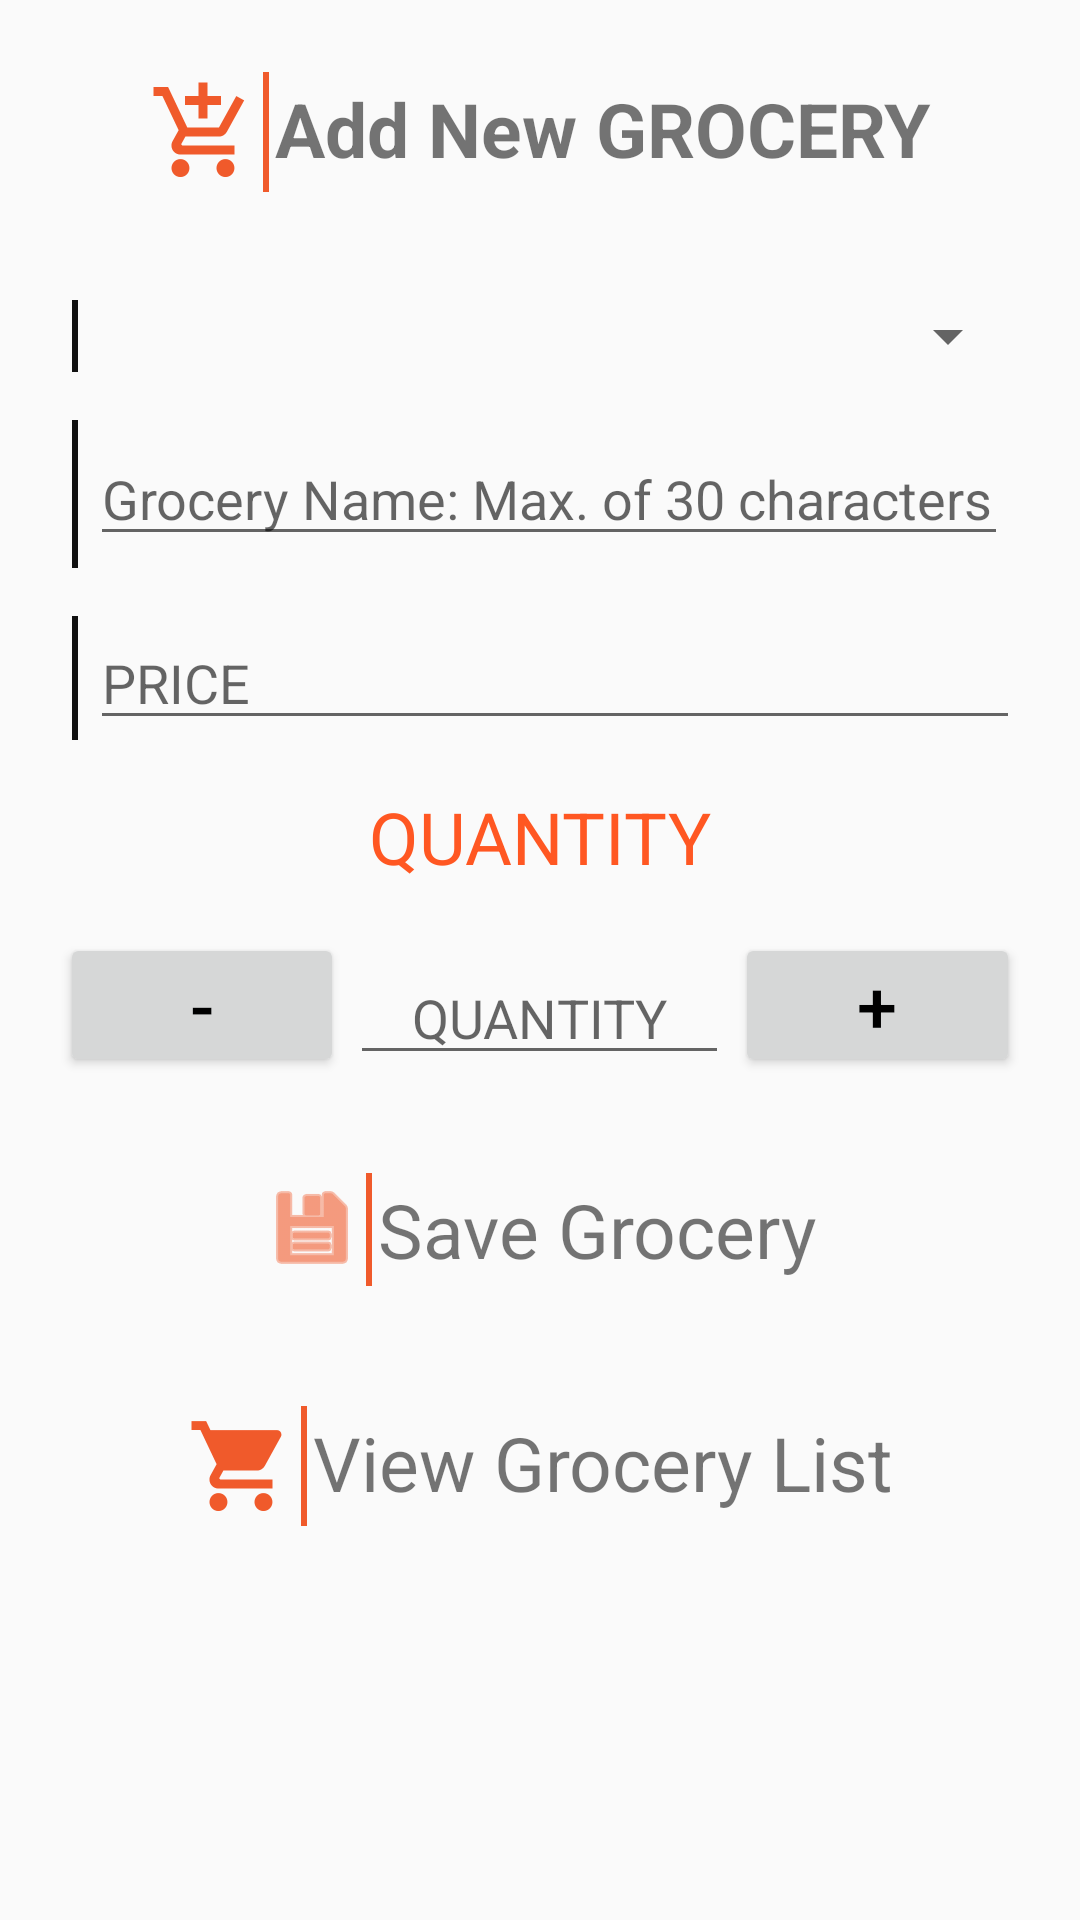

Reconstruct the res/layout file that produces this screen, plus the resources it refers to.
<!-- AndroidManifest.xml: application theme AppTheme -->
<!-- res/layout/content_grocery.xml -->
<?xml version="1.0" encoding="utf-8"?>
<androidx.constraintlayout.widget.ConstraintLayout xmlns:android="http://schemas.android.com/apk/res/android"
    xmlns:app="http://schemas.android.com/apk/res-auto"
    xmlns:tools="http://schemas.android.com/tools"
    android:id="@+id/linearLayout"
    android:layout_width="match_parent"
    android:layout_height="match_parent"
    app:layout_behavior="@string/appbar_scrolling_view_behavior"
    tools:context=".Activity.GroceryActivity"
    tools:showIn="@layout/activity_grocery">
    <ScrollView
        android:layout_width="match_parent"
        android:layout_height="match_parent">
        <LinearLayout
            android:layout_width="match_parent"
            android:layout_height="match_parent"
            android:orientation="vertical"
            android:layout_margin="4dp">
            <LinearLayout
                android:onClick="activateViews"
                android:background="@drawable/border"
                android:layout_width="wrap_content"
                android:layout_height="wrap_content"
                android:orientation="horizontal"
                android:layout_margin="16dp"
                android:padding="4dp"
                android:layout_gravity="center">
                <ImageView
                    android:layout_width="wrap_content"
                    android:layout_height="wrap_content"
                    android:padding="2dp"
                    android:src="@drawable/baseline_add_shopping_cart_black_36"
                    android:tint="@color/pluralsight_orange" />
                <View
                    android:layout_width="2dp"
                    android:padding="2dp"
                    android:layout_height="match_parent"
                    android:background="@color/pluralsight_orange"/>
                <TextView
                    android:padding="2dp"
                    android:layout_width="wrap_content"
                    android:layout_height="wrap_content"
                    android:text="@string/add_new_grocery"
                    android:textSize="@dimen/add_new_grocery"/>
            </LinearLayout>
            <LinearLayout
                android:layout_width="match_parent"
                android:layout_height="wrap_content"
                android:orientation="vertical"
                android:layout_margin="4dp"
                android:padding="4dp">
                <LinearLayout
                    android:layout_gravity="center"
                    android:layout_width="match_parent"
                    android:layout_height="wrap_content"
                    android:orientation="horizontal"
                    android:layout_margin="4dp"
                    android:padding="4dp">
                    <ImageView
                        android:id="@+id/itemImageView"
                        android:layout_width="wrap_content"
                        android:layout_height="wrap_content"
                        android:padding="2dp"
                        android:tint="@color/pluralsight_orange"
                        app:srcCompat="@drawable/baseline_local_grocery_store_black_36"/>
                    <View
                        android:layout_width="2dp"
                        android:padding="2dp"
                        android:layout_height="match_parent"
                        android:background="@color/colorBlackForMe"/>
                    <Spinner
                        android:id="@+id/grocery_category"
                        android:layout_width="match_parent"
                        android:layout_height="wrap_content"
                        android:ellipsize="end"
                        android:padding="2dp"
                        android:spinnerMode="dropdown"/>
                </LinearLayout>
                <LinearLayout
                    android:layout_gravity="center"
                    android:layout_width="match_parent"
                    android:layout_height="wrap_content"
                    android:orientation="horizontal"
                    android:layout_margin="4dp"
                    android:padding="4dp">
                    <ImageView
                        android:layout_width="wrap_content"
                        android:layout_height="wrap_content"
                        android:padding="2dp"
                        android:tint="@color/pluralsight_orange"
                        app:srcCompat="@drawable/baseline_local_grocery_store_black_36"/>
                    <View
                        android:layout_width="2dp"
                        android:padding="2dp"
                        android:layout_height="match_parent"
                        android:background="@color/colorBlackForMe"/>
                    <EditText
                        android:id="@+id/text_grocery_title"
                        android:layout_width="match_parent"
                        android:layout_height="wrap_content"
                        android:layout_margin="4dp"
                        android:ems="10"
                        android:hint="Grocery Name: Max. of 30 characters"
                        android:inputType="text"
                        android:maxLength="30"/>
                </LinearLayout>
                <LinearLayout
                    android:layout_gravity="center"
                    android:layout_width="match_parent"
                    android:layout_height="wrap_content"
                    android:orientation="horizontal"
                    android:layout_margin="4dp"
                    android:padding="4dp">
                    <ImageView
                        android:layout_width="wrap_content"
                        android:layout_height="wrap_content"
                        android:padding="2dp"
                        android:tint="@color/pluralsight_orange"
                        app:srcCompat="@drawable/naira_96"/>
                    <View
                        android:layout_width="2dp"
                        android:padding="2dp"
                        android:layout_height="match_parent"
                        android:background="@color/colorBlackForMe"/>
                    <EditText
                        android:id="@+id/text_grocery_price"
                        android:layout_width="match_parent"
                        android:layout_height="wrap_content"
                        android:layout_marginStart="4dp"
                        android:ems="10"
                        android:hint="PRICE"
                        android:inputType="number"/>
                </LinearLayout>
                <TextView
                    android:layout_gravity="center"
                    android:layout_width="wrap_content"
                    android:layout_height="wrap_content"
                    android:padding="8dp"
                    android:text="@string/quantity"
                    android:textAllCaps="true"
                    android:textColor="#FF5722"
                    android:textSize="24sp" />
                <LinearLayout
                    android:layout_gravity="center"
                    android:layout_width="match_parent"
                    android:layout_height="wrap_content"
                    android:orientation="horizontal"
                    android:layout_margin="4dp"
                    android:padding="4dp">
                    <Button
                        android:id="@+id/button_minus"
                        android:layout_width="0dp"
                        android:layout_weight="3"
                        android:layout_height="wrap_content"
                        android:padding="2dp"
                        android:text="-"
                        android:textColor="#000000"
                        android:textSize="24sp" />
                    <EditText
                        android:id="@+id/text_grocery_quantity"
                        android:layout_width="0dp"
                        android:layout_weight="4"
                        android:layout_height="wrap_content"
                        android:layout_margin="2dp"
                        android:ems="10"
                        android:gravity="center"
                        android:hint="QUANTITY"
                        android:maxLength="4"
                        android:inputType="number"/>
                    <Button
                        android:id="@+id/button_plus"
                        android:layout_width="0dp"
                        android:layout_weight="3"
                        android:layout_height="wrap_content"
                        android:padding="2dp"
                        android:text="+"
                        android:textColor="#000000"
                        android:textSize="24sp" />
                </LinearLayout>
            </LinearLayout>
            <LinearLayout
                android:onClick="saveEachGrocery"
                android:background="@drawable/border"
                android:layout_width="wrap_content"
                android:layout_height="wrap_content"
                android:orientation="horizontal"
                android:layout_margin="8dp"
                android:padding="8dp"
                android:layout_gravity="center">
                <ImageView
                    android:layout_width="wrap_content"
                    android:layout_height="wrap_content"
                    android:padding="2dp"
                    android:src="@android:drawable/ic_menu_save"
                    android:tint="@color/pluralsight_orange" />
                <View
                    android:layout_width="2dp"
                    android:padding="2dp"
                    android:layout_height="match_parent"
                    android:background="@color/pluralsight_orange"/>
                <TextView
                    android:padding="2dp"
                    android:layout_width="wrap_content"
                    android:layout_height="wrap_content"
                    android:text="@string/save_grocery"
                    android:textSize="@dimen/add_new_grocery"/>
            </LinearLayout>
            <LinearLayout
                android:onClick="activateDataFormDialog"
                android:background="@drawable/border"
                android:layout_width="wrap_content"
                android:layout_height="wrap_content"
                android:orientation="horizontal"
                android:layout_margin="16dp"
                android:padding="8dp"
                android:layout_gravity="center">
                <ImageView
                    android:layout_width="wrap_content"
                    android:layout_height="wrap_content"
                    android:padding="2dp"
                    android:src="@drawable/baseline_local_grocery_store_black_36"
                    android:tint="@color/pluralsight_orange" />
                <View
                    android:layout_width="2dp"
                    android:padding="2dp"
                    android:layout_height="match_parent"
                    android:background="@color/pluralsight_orange"/>
                <TextView
                    android:padding="2dp"
                    android:layout_width="wrap_content"
                    android:layout_height="wrap_content"
                    android:text="@string/go_to_grocery_list"
                    android:textSize="@dimen/add_new_grocery"/>
            </LinearLayout>


        </LinearLayout>

    </ScrollView>


</androidx.constraintlayout.widget.ConstraintLayout>
<!-- res/layout/activity_grocery.xml (included above) -->
<?xml version="1.0" encoding="utf-8"?>
<androidx.coordinatorlayout.widget.CoordinatorLayout xmlns:android="http://schemas.android.com/apk/res/android"
    xmlns:app="http://schemas.android.com/apk/res-auto"
    xmlns:tools="http://schemas.android.com/tools"
    android:layout_width="match_parent"
    android:layout_height="match_parent"
    tools:context=".Activity.GroceryActivity">

    <com.google.android.material.appbar.AppBarLayout
        android:id="@+id/appBarLayout"
        android:layout_width="match_parent"
        android:layout_height="wrap_content"
        android:text="@string/appbar_name"
        android:theme="@style/AppTheme.AppBarOverlay">

        <androidx.appcompat.widget.Toolbar
            android:id="@+id/toolbar"
            android:layout_width="match_parent"
            android:layout_height="?attr/actionBarSize"
            android:background="@color/colorAccent"
            app:layout_anchor="@+id/appBarLayout"
            app:layout_anchorGravity="center"
            app:popupTheme="@style/AppTheme.PopupOverlay" />

    </com.google.android.material.appbar.AppBarLayout>

    <include layout="@layout/content_grocery" />


</androidx.coordinatorlayout.widget.CoordinatorLayout>
<!-- resources referenced by this layout -->
<resources>
  <color name="colorAccent">@color/pluralsight_orange</color>
  <color name="colorBlackForMe">#111111</color>
  <color name="pluralsight_orange">#f05a2b</color>
  <dimen name="add_new_grocery">25sp</dimen>
  <!-- drawable baseline_add_shopping_cart_black_36: png bitmap (drawable-xxhdpi, 974 bytes) -->
  <!-- drawable baseline_local_grocery_store_black_36: png bitmap (drawable-hdpi, 486 bytes) -->
  <!-- drawable naira_96: png bitmap (drawable-xxhdpi, 949 bytes) -->
  <string name="add_new_grocery"><b>Add New GROCERY</b></string>
  <string name="appbar_name">GROCERY</string>
  <string name="go_to_grocery_list">View Grocery List</string>
  <string name="quantity">QUANTITY</string>
  <string name="save_grocery">Save Grocery</string>
  <style name="AppTheme.AppBarOverlay" parent="ThemeOverlay.AppCompat.Dark.ActionBar" />
  <style name="AppTheme.PopupOverlay" parent="ThemeOverlay.AppCompat.Light" />
  <style name="AppTheme" parent="Theme.AppCompat.Light.DarkActionBar">
          
          <item name="colorPrimary">@color/colorPrimary</item>
          <item name="colorPrimaryDark">@color/colorPrimaryDark</item>
          <item name="colorAccent">@color/colorAccent</item>
      </style>
  <color name="colorPrimary">#333333</color>
  <color name="colorPrimaryDark">#222222</color>
</resources>
